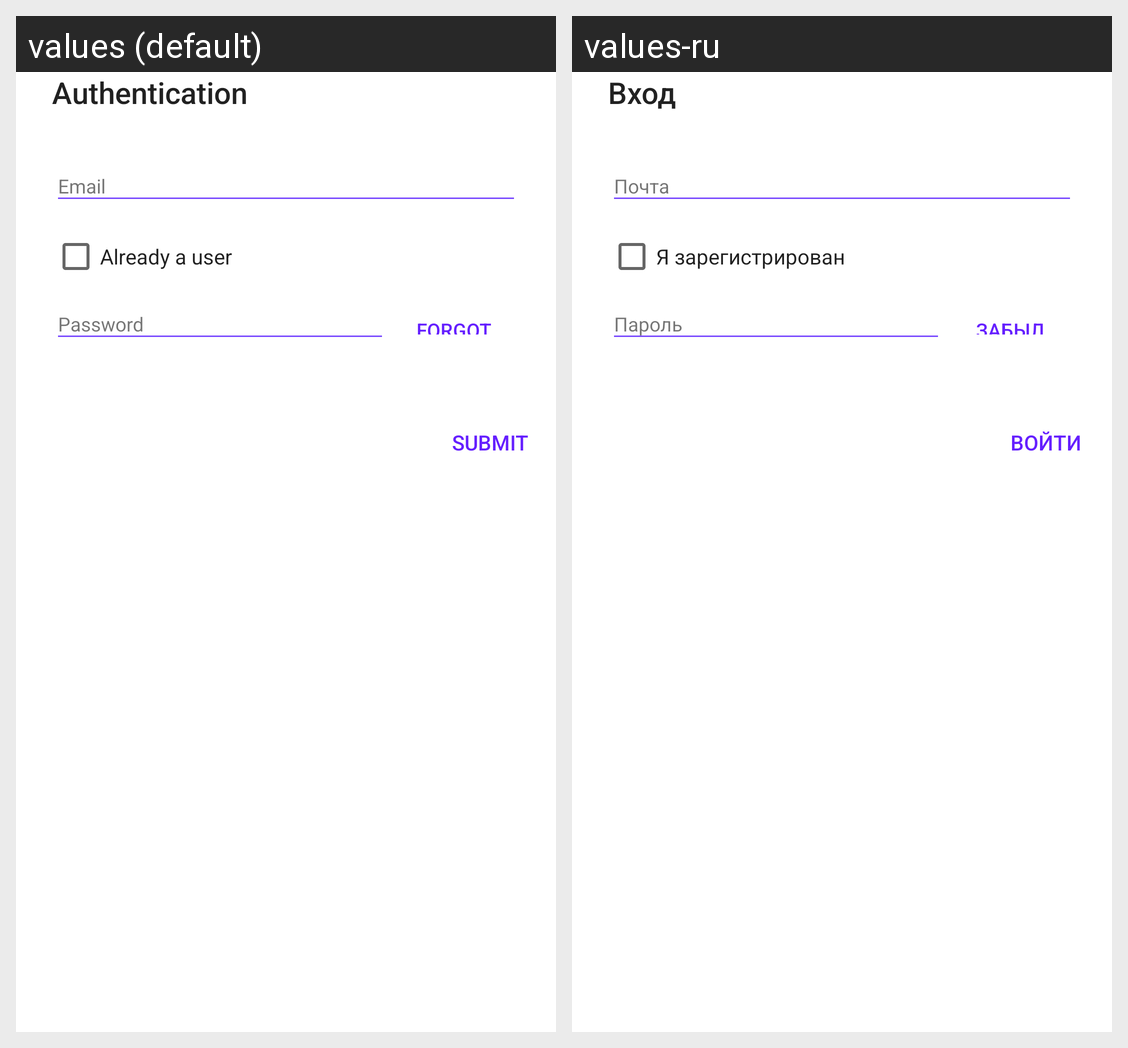

For this localized Android screen grid, give each drawn string resource with its value in every locale shown.
Android screen res/layout/fragment_authentication.xml rendered under 2 locales, left to right: values (default), values-ru. Device: Nexus 5 (rendered at 1080×1920; each locale shown at half size, 540×960, under a caption strip naming it); theme AppTheme.
Strings drawn on this screen, with the default value and each locale's value (text and hints the layout hard-codes, and strings that could not be matched under every locale, appear in the picture but are not listed):

dialog_authentication_header
  values: Authentication
  values-ru: Вход

dialog_authentication_input_email
  values: Email
  values-ru: Почта

dialog_authentication_checkbox_existing_user
  values: Already a user
  values-ru: Я зарегистрирован

button_forgot_password
  values: Forgot
  values-ru: Забыл

dialog_authentication_input_password
  values: Password
  values-ru: Пароль

button_submit
  values: Submit
  values-ru: Войти
